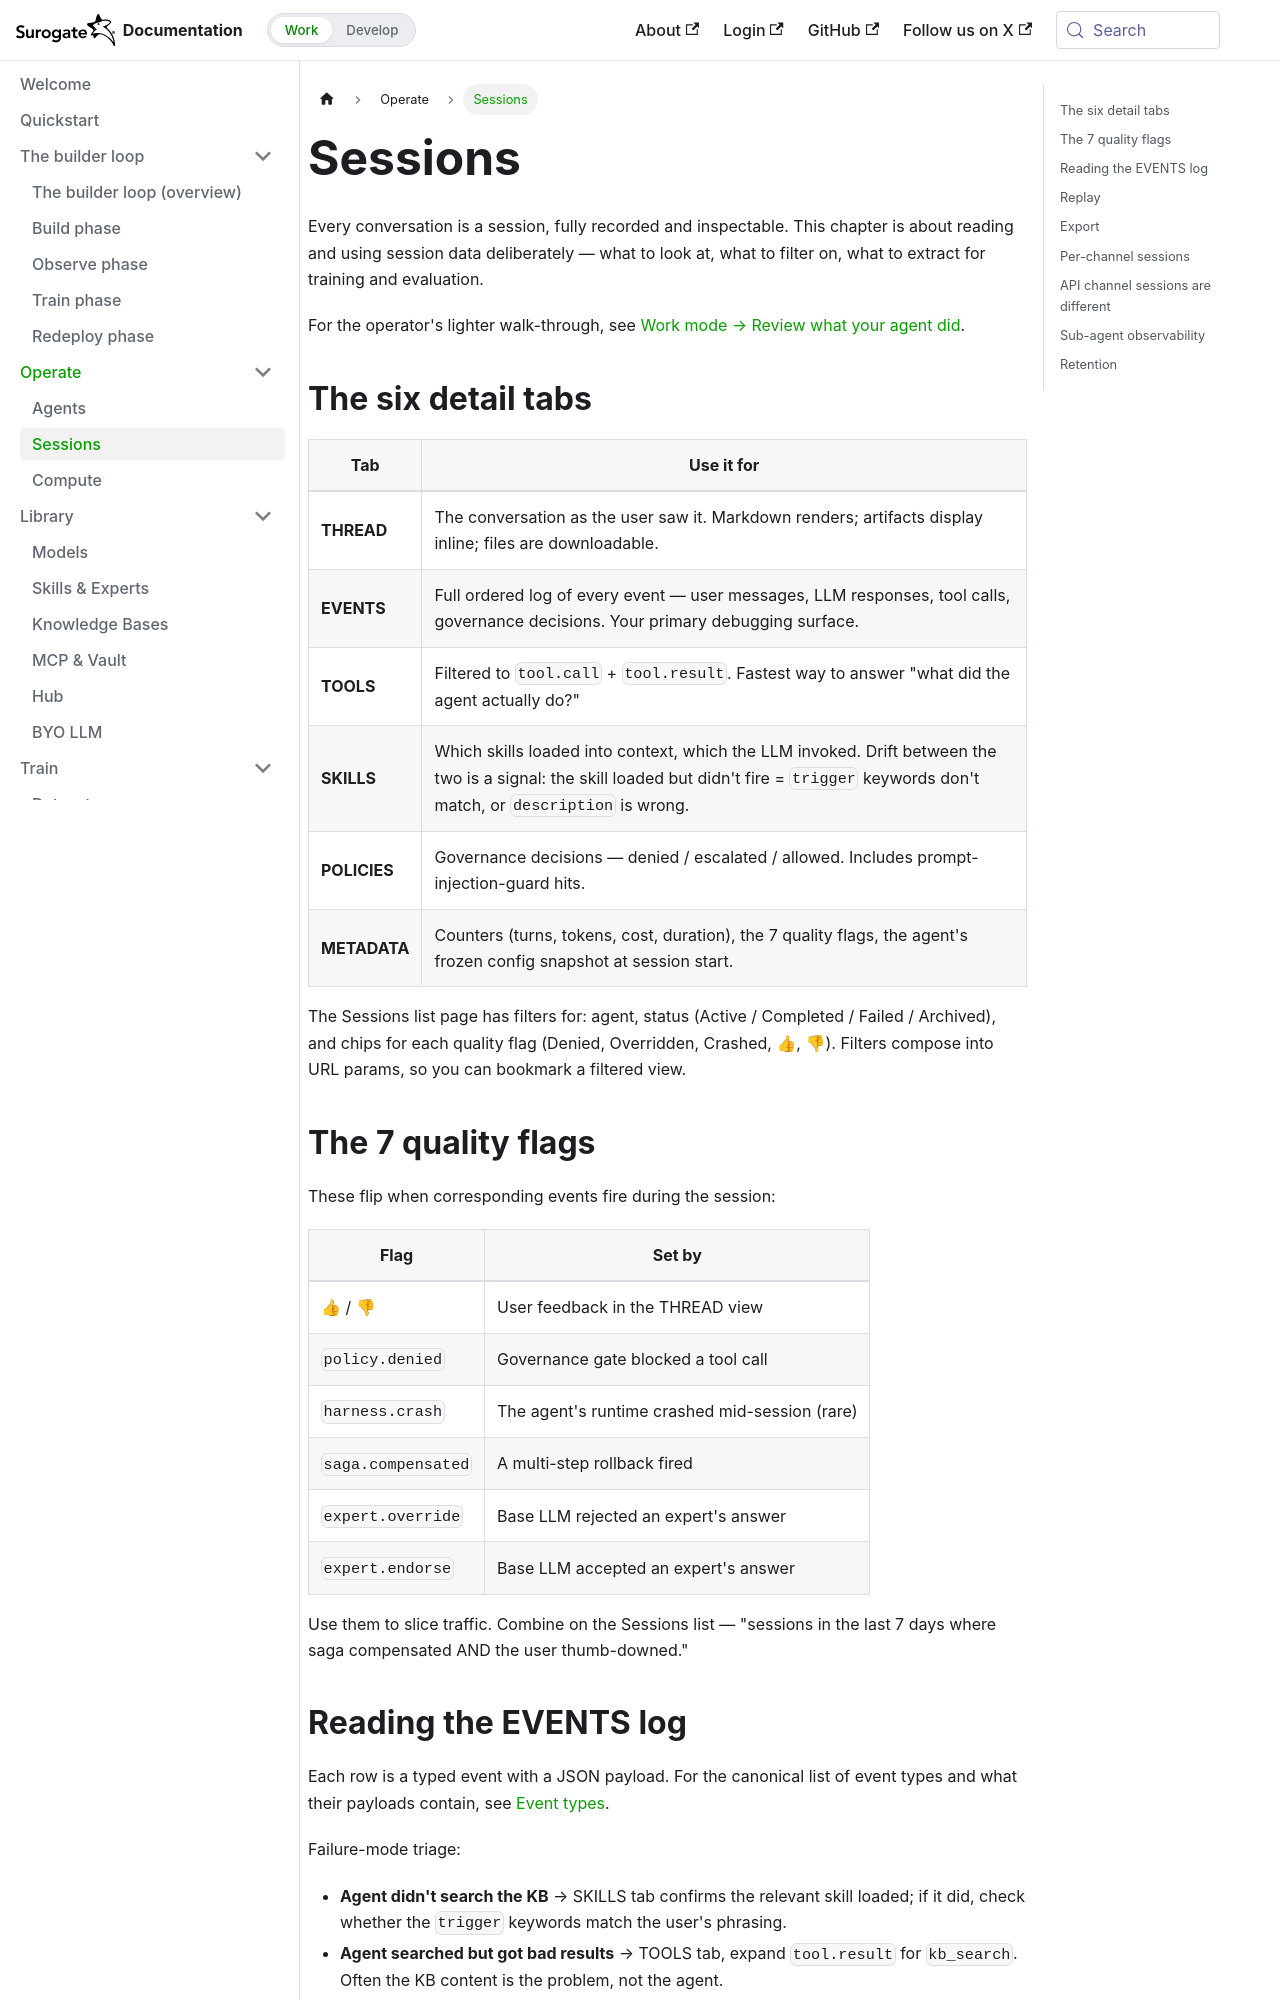

repository: invergent-ai/surogate-docs · page: develop/features/sessions.html · generator: docusaurus

---
title: Sessions
sidebar_position: 2
---

# Sessions

Every conversation is a session, fully recorded and inspectable. This chapter is about reading and using session data deliberately — what to look at, what to filter on, what to extract for training and evaluation.

For the operator's lighter walk-through, see [Work mode → Review what your agent did](/work/workflow/review-sessions).

## The six detail tabs

| Tab | Use it for |
|---|---|
| **THREAD** | The conversation as the user saw it. Markdown renders; artifacts display inline; files are downloadable. |
| **EVENTS** | Full ordered log of every event — user messages, LLM responses, tool calls, governance decisions. Your primary debugging surface. |
| **TOOLS** | Filtered to `tool.call` + `tool.result`. Fastest way to answer "what did the agent actually do?" |
| **SKILLS** | Which skills loaded into context, which the LLM invoked. Drift between the two is a signal: the skill loaded but didn't fire = `trigger` keywords don't match, or `description` is wrong. |
| **POLICIES** | Governance decisions — denied / escalated / allowed. Includes prompt-injection-guard hits. |
| **METADATA** | Counters (turns, tokens, cost, duration), the 7 quality flags, the agent's frozen config snapshot at session start. |

The Sessions list page has filters for: agent, status (Active / Completed / Failed / Archived), and chips for each quality flag (Denied, Overridden, Crashed, 👍, 👎). Filters compose into URL params, so you can bookmark a filtered view.

## The 7 quality flags

These flip when corresponding events fire during the session:

| Flag | Set by |
|---|---|
| 👍 / 👎 | User feedback in the THREAD view |
| `policy.denied` | Governance gate blocked a tool call |
| `harness.crash` | The agent's runtime crashed mid-session (rare) |
| `saga.compensated` | A multi-step rollback fired |
| `expert.override` | Base LLM rejected an expert's answer |
| `expert.endorse` | Base LLM accepted an expert's answer |

Use them to slice traffic. Combine on the Sessions list — "sessions in the last 7 days where saga compensated AND the user thumb-downed."
